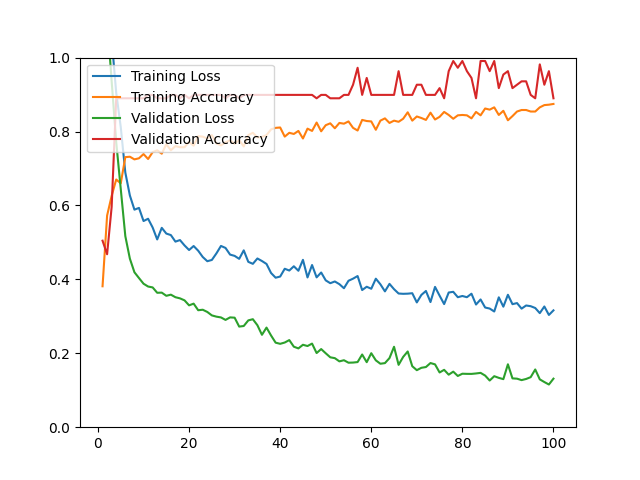

The file beside this chart, header and first rows:
epoch, loss, acc, val_loss, val_acc
1, 1.542, 0.3813, 1.323, 0.5046
2, 1.24, 0.5725, 1.107, 0.4679
3, 1.051, 0.6259, 0.9361, 0.5963
4, 0.9049, 0.6701, 0.7714, 0.8899
5, 0.8118, 0.6598, 0.6444, 0.8899
6, 0.6890, 0.7307, 0.5170, 0.8899
7, 0.6269, 0.7318, 0.4560, 0.8899
8, 0.5886, 0.7246, 0.4192, 0.8899
9, 0.5933, 0.7276, 0.4035, 0.8899
10, 0.5578, 0.7390, 0.3882, 0.8899
11, 0.5640, 0.7256, 0.3806, 0.8991
12, 0.5403, 0.7441, 0.3782, 0.8991
13, 0.5080, 0.7492, 0.3637, 0.8899
14, 0.5394, 0.7400, 0.3641, 0.8899
15, 0.5239, 0.7657, 0.3555, 0.8899
16, 0.5198, 0.7492, 0.3586, 0.8991
17, 0.5021, 0.7605, 0.3517, 0.8991
18, 0.5063, 0.7575, 0.3486, 0.8899
19, 0.4918, 0.7575, 0.3432, 0.8991
20, 0.4794, 0.7718, 0.3297, 0.8899
21, 0.4902, 0.7616, 0.3343, 0.8991
22, 0.4775, 0.7873, 0.3165, 0.8991
23, 0.4605, 0.7862, 0.3178, 0.8991
24, 0.4491, 0.7811, 0.3118, 0.8991
25, 0.4525, 0.7903, 0.3025, 0.8991
26, 0.4703, 0.7677, 0.2991, 0.8991
27, 0.4904, 0.7626, 0.2970, 0.8991
28, 0.4850, 0.7708, 0.2903, 0.8899
29, 0.4670, 0.7760, 0.2971, 0.8991
30, 0.4635, 0.7667, 0.2963, 0.8991
31, 0.4555, 0.7770, 0.2722, 0.8899
32, 0.4785, 0.7595, 0.2738, 0.8991
33, 0.4474, 0.7903, 0.2890, 0.8991
34, 0.4420, 0.7965, 0.2922, 0.8991
35, 0.4565, 0.7842, 0.2759, 0.8991
36, 0.4496, 0.7852, 0.2500, 0.8991
37, 0.4417, 0.7903, 0.2695, 0.8991
38, 0.4172, 0.8058, 0.2481, 0.8991
39, 0.4045, 0.8099, 0.2287, 0.8991
40, 0.4076, 0.8109, 0.2256, 0.8991
41, 0.4287, 0.7862, 0.2291, 0.8991
42, 0.4239, 0.7965, 0.2357, 0.8991
43, 0.4354, 0.7934, 0.2178, 0.8991
44, 0.4233, 0.8016, 0.2132, 0.8991
45, 0.4528, 0.7811, 0.2230, 0.8991
46, 0.4052, 0.8078, 0.2196, 0.8991
47, 0.4388, 0.8016, 0.2262, 0.8991
48, 0.4054, 0.8243, 0.2006, 0.8899
49, 0.4186, 0.8006, 0.2114, 0.8991
50, 0.3973, 0.8171, 0.2000, 0.8991
51, 0.3896, 0.8222, 0.1891, 0.8899
52, 0.3943, 0.8088, 0.1868, 0.8899
53, 0.3870, 0.8232, 0.1781, 0.8899
54, 0.3760, 0.8212, 0.1812, 0.8991
55, 0.3962, 0.8273, 0.1745, 0.8991
56, 0.4019, 0.8099, 0.1749, 0.9266
57, 0.4090, 0.8027, 0.1762, 0.9725
58, 0.3711, 0.8314, 0.1967, 0.8991
59, 0.3800, 0.8284, 0.1759, 0.9450
60, 0.3746, 0.8273, 0.2002, 0.8991
... 40 more rows
